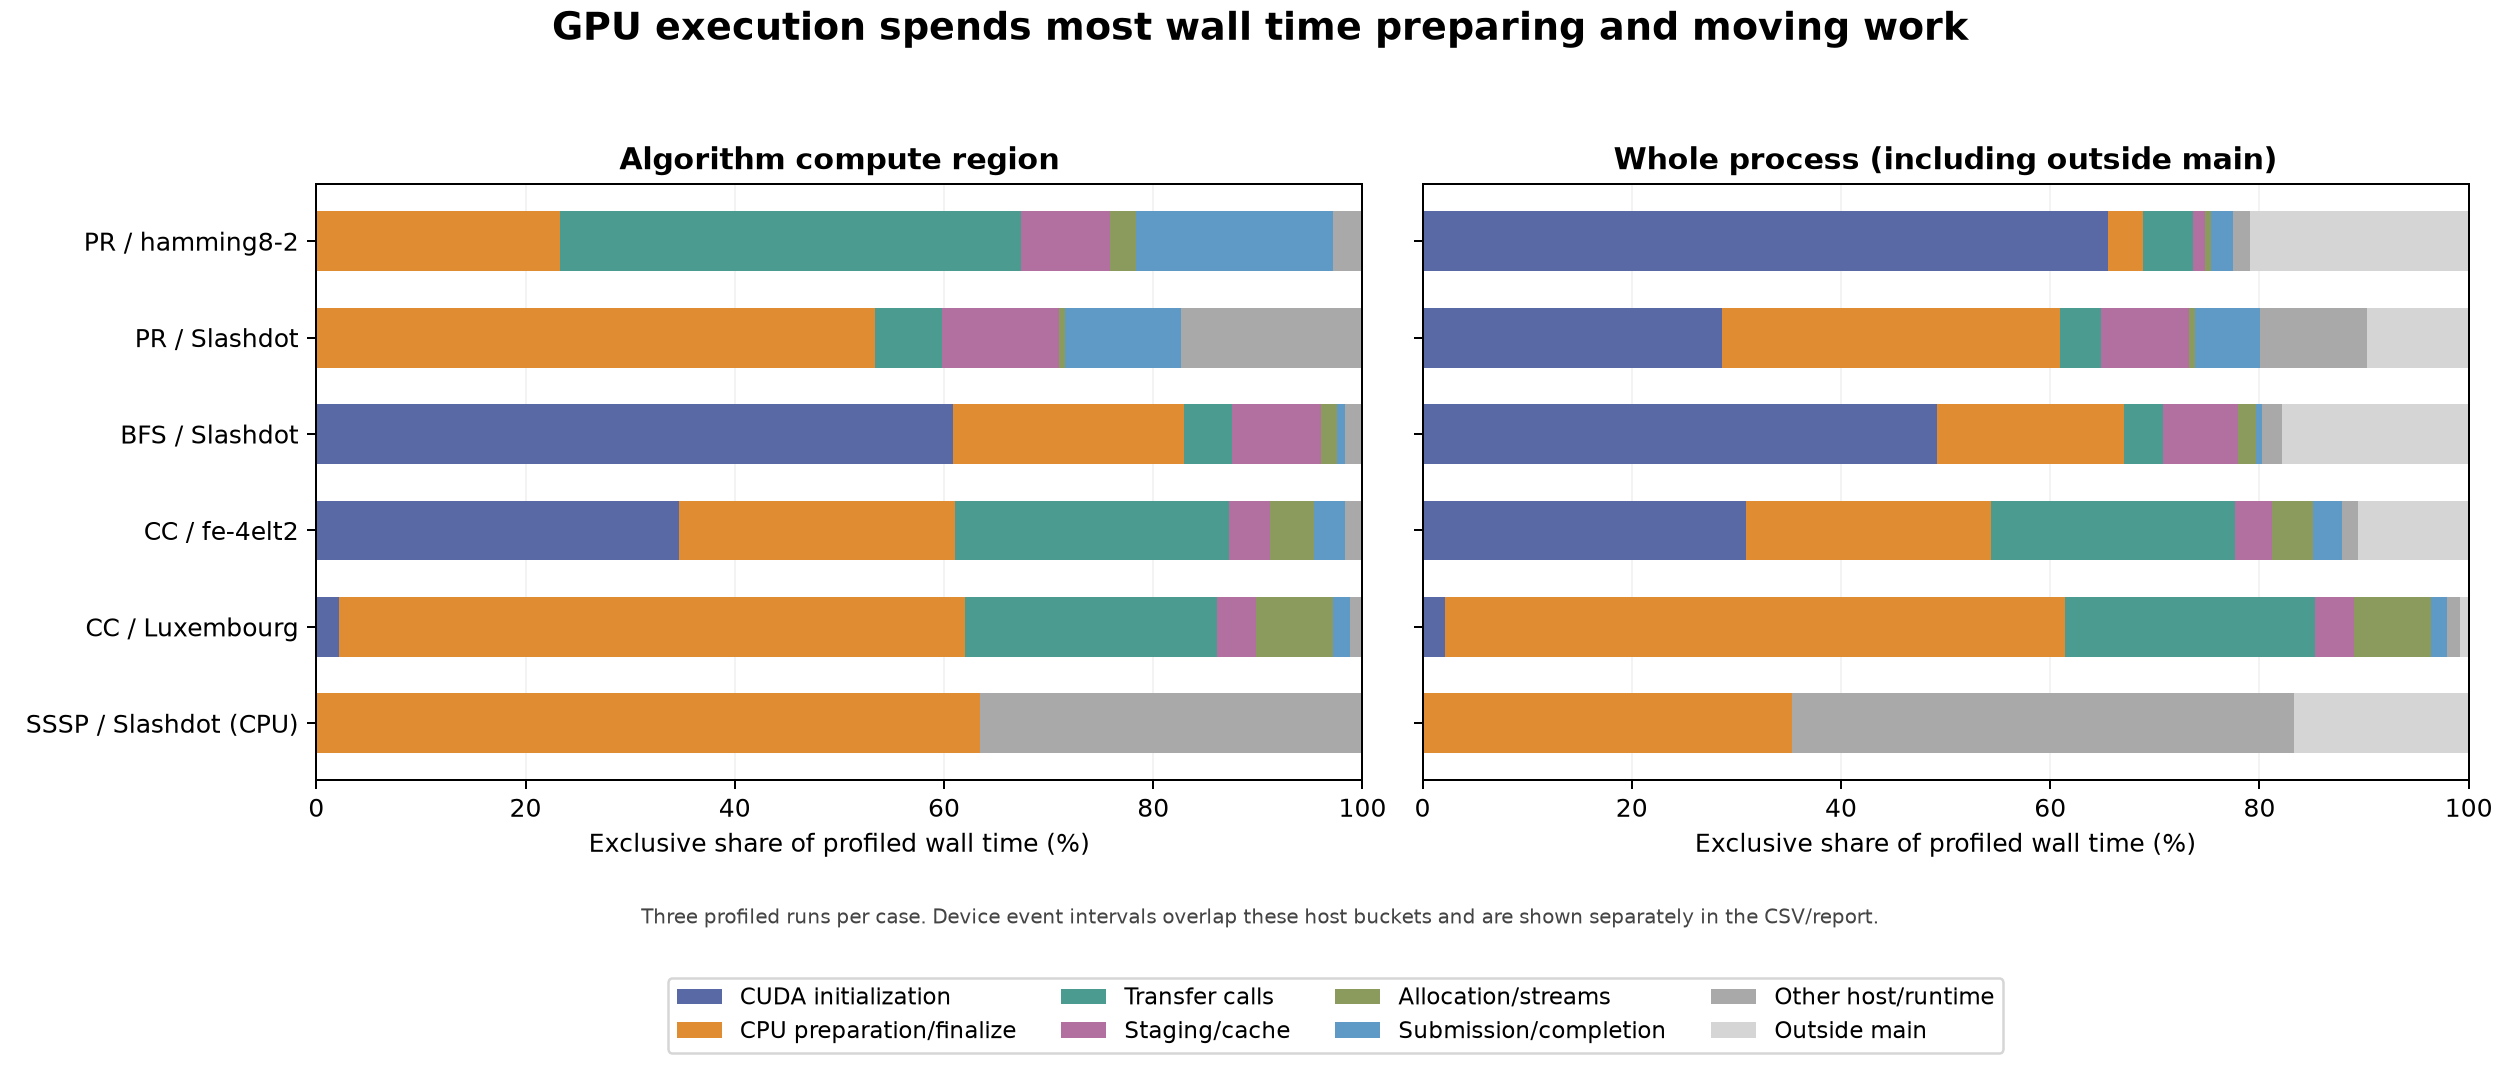

Values plotted in this chart, from the file beside it:
algorithm, graph, baseline_process_ms, baseline_compute_ms, profile_process_ms, profile_main_ms, profile_compute_ms, outside_main_ms, profile_compute_delta_pct, gpu_event_compute_ms, CUDA initialization, CPU preparation/finalize, Transfer calls, Staging/cache, Allocation/streams, Submission/completion, Other host/runtime
pagerank, dimacs/hamming8-2.edges, 415, 41.81, 428.8, 339.3, 42.86, 89.56, 2.5, 4.557, 0.0, 10, 18.86, 3.649, 1.05, 8.108, 1.188
pagerank, soc/soc-slashdot.edges, 867, 462.5, 884.3, 798.5, 477.9, 85.82, 3.329, 49.16, 0.0, 255.2, 30.54, 53.46, 2.882, 52.92, 83
bfs, soc/soc-slashdot.edges, 522.6, 423.7, 531, 436.3, 429.1, 94.67, 1.266, 2.052, 261.3, 94.46, 19.8, 36.41, 6.46, 3.273, 7.348
cc, dimacs10/fe-4elt2.edges, 783.7, 698.5, 783.5, 700.9, 697.6, 82.54, -0.118, 3.798, 242, 183.8, 182.8, 27.09, 29.28, 21, 11.59
cc, dimacs10/inf-luxembourg_osm.edges, 11183, 11088, 11044, 10956, 10949, 88.31, -1.254, 36.41, 239.6, 6545, 2640, 408.8, 805.9, 173.9, 135.1
sssp, soc/soc-slashdot.edges, 102.8, 56.52, 99, 82.48, 55.15, 16.52, -2.425, 0.0, 0.0, 34.97, 0.0, 0.0, 0.0, 0.0, 20.17
